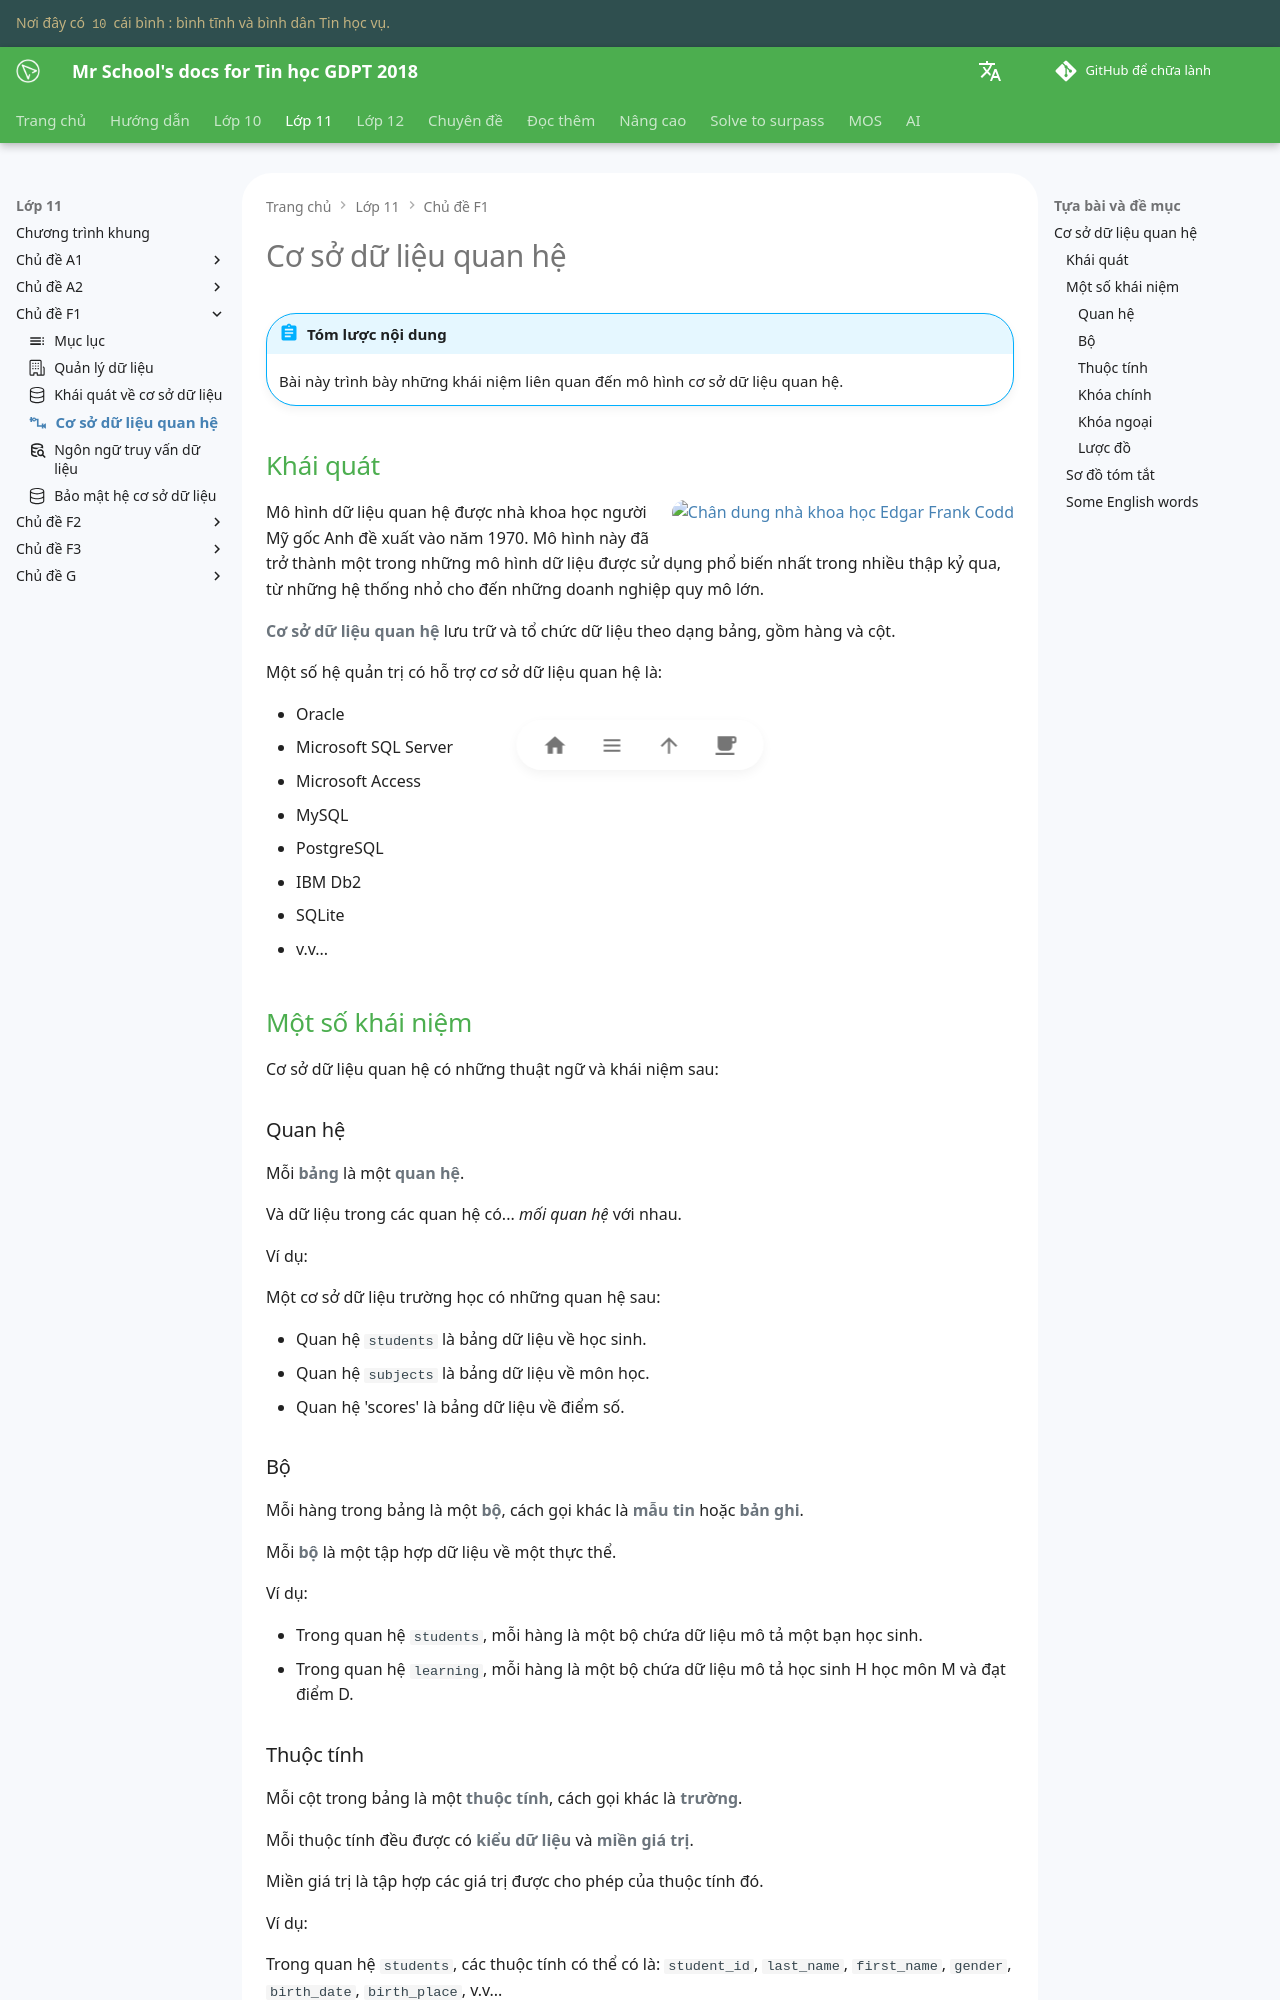

repository: vtchitruong/vtchitruong.github.io · page: grade-11/topic-F1/relational-database/index.html · generator: mkdocs

---
icon: material/relation-zero-or-one-to-one-or-many
---

# Cơ sở dữ liệu quan hệ

!!! abstract "Tóm lược nội dung"

    Bài này trình bày những khái niệm liên quan đến mô hình cơ sở dữ liệu quan hệ.

## Khái quát

![Chân dung nhà khoa học Edgar Frank Codd](https://upload.wikimedia.org/wikipedia/en/5/58/Edgar_F_Codd.jpg){loading=lazy align=right}

Mô hình dữ liệu quan hệ được nhà khoa học người Mỹ gốc Anh đề xuất vào năm 1970. Mô hình này đã trở thành một trong những mô hình dữ liệu được sử dụng phổ biến nhất trong nhiều thập kỷ qua, từ những hệ thống nhỏ cho đến những doanh nghiệp quy mô lớn. 

**Cơ sở dữ liệu quan hệ** lưu trữ và tổ chức dữ liệu theo dạng bảng, gồm hàng và cột.

Một số hệ quản trị có hỗ trợ cơ sở dữ liệu quan hệ là:  

- Oracle
- Microsoft SQL Server
- Microsoft Access
- MySQL
- PostgreSQL
- IBM Db2
- SQLite
- v.v...

## Một số khái niệm

Cơ sở dữ liệu quan hệ có những thuật ngữ và khái niệm sau:

### Quan hệ

Mỗi **bảng** là một **quan hệ**.
 
Và dữ liệu trong các quan hệ có... *mối quan hệ* với nhau.

Ví dụ:  

Một cơ sở dữ liệu trường học có những quan hệ sau:

- Quan hệ `students` là bảng dữ liệu về học sinh.
- Quan hệ `subjects` là bảng dữ liệu về môn học.
- Quan hệ 'scores' là bảng dữ liệu về điểm số.

### Bộ

Mỗi hàng trong bảng là một **bộ**, cách gọi khác là **mẫu tin** hoặc **bản ghi**.

Mỗi **bộ** là một tập hợp dữ liệu về một thực thể.

Ví dụ:

- Trong quan hệ `students`, mỗi hàng là một bộ chứa dữ liệu mô tả một bạn học sinh.
- Trong quan hệ `learning`, mỗi hàng là một bộ chứa dữ liệu mô tả học sinh H học môn M và đạt điểm D.
